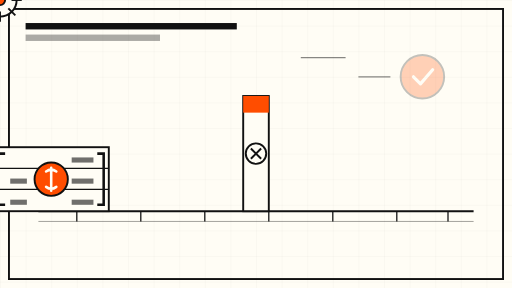
t = 0.00 s
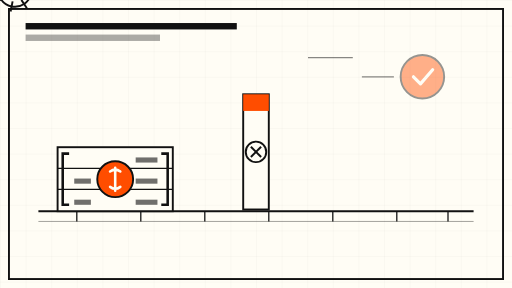
t = 1.50 s
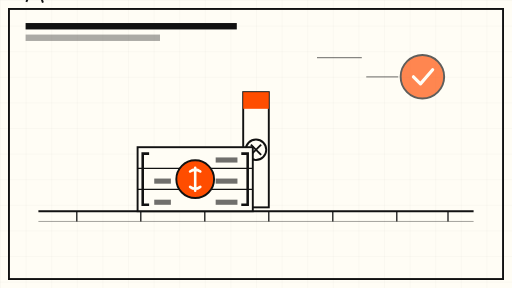
t = 3.38 s
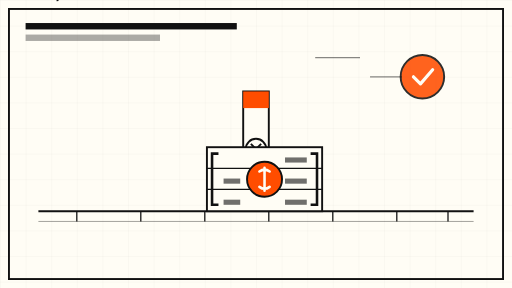
t = 5.00 s
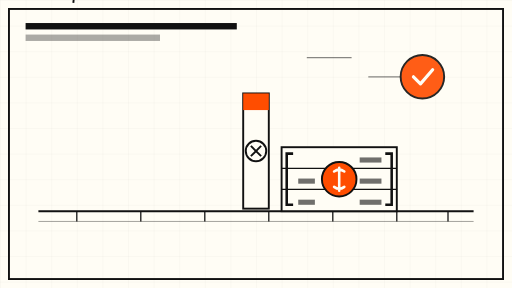
t = 6.75 s
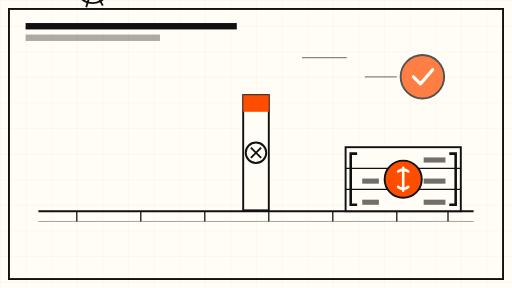
t = 8.25 s

The animated SVG that drew these frames (rendered in a browser with its animation timeline set to each time). Animation: 9 SMIL elements (animate=6,animateTransform=3); frames cover the first 8.25 s, repeats indefinitely.

<svg xmlns="http://www.w3.org/2000/svg" viewBox="0 0 800 450" width="800" height="450" role="img" aria-label="Animated schematic: a bracketed database identifier passing a placeholder check">
  <defs>
    <pattern id="grid" width="40" height="40" patternUnits="userSpaceOnUse">
      <path d="M 40 0 L 0 0 0 40" fill="none" stroke="#111111" stroke-opacity="0.08" stroke-width="1"/>
    </pattern>
  </defs>

  <!-- sheet -->
  <rect x="0" y="0" width="800" height="450" fill="#FFFDF5"/>
  <rect x="0" y="0" width="800" height="450" fill="url(#grid)"/>
  <rect x="14" y="14" width="772" height="422" fill="none" stroke="#111111" stroke-width="3"/>

  <!-- title bar -->
  <rect x="40" y="36" width="330" height="10" fill="#111111"/>
  <rect x="40" y="54" width="210" height="10" fill="#111111" opacity="0.35"/>

  <!-- conveyor track -->
  <line x1="60" y1="330" x2="740" y2="330" stroke="#111111" stroke-width="3"/>
  <line x1="60" y1="346" x2="740" y2="346" stroke="#111111" stroke-width="1.5" opacity="0.4"/>
  <g stroke="#111111" stroke-width="2">
    <line x1="120" y1="330" x2="120" y2="346"/><line x1="220" y1="330" x2="220" y2="346"/>
    <line x1="320" y1="330" x2="320" y2="346"/><line x1="420" y1="330" x2="420" y2="346"/>
    <line x1="520" y1="330" x2="520" y2="346"/><line x1="620" y1="330" x2="620" y2="346"/>
    <line x1="700" y1="330" x2="700" y2="346"/>
  </g>

  <!-- placeholder-check gate -->
  <g>
    <rect x="380" y="150" width="40" height="180" fill="#FFFDF5" stroke="#111111" stroke-width="3"/>
    <rect x="380" y="150" width="40" height="26" fill="#FF4D00"/>
    <circle cx="400" cy="240" r="16" fill="none" stroke="#111111" stroke-width="3"/>
    <line x1="392" y1="232" x2="408" y2="248" stroke="#111111" stroke-width="3"/>
    <line x1="408" y1="232" x2="392" y2="248" stroke="#111111" stroke-width="3"/>
    <animateTransform attributeName="transform" type="translate" values="0 0; 0 -8; 0 0" dur="9s" repeatCount="indefinite"/>
  </g>

  <!-- travelling bracketed identifier block -->
  <g>
    <animateTransform attributeName="transform" type="translate" values="-160 0; 640 0; -160 0" dur="24s" repeatCount="indefinite"/>
    <!-- table block -->
    <rect x="150" y="230" width="180" height="100" fill="#FFFDF5" stroke="#111111" stroke-width="3"/>
    <line x1="150" y1="263" x2="330" y2="263" stroke="#111111" stroke-width="2"/>
    <line x1="150" y1="296" x2="330" y2="296" stroke="#111111" stroke-width="2"/>
    <!-- brackets -->
    <path d="M 168 240 L 158 240 L 158 320 L 168 320" fill="none" stroke="#111111" stroke-width="4"/>
    <path d="M 312 240 L 322 240 L 322 320 L 312 320" fill="none" stroke="#111111" stroke-width="4"/>
    <!-- dollar token inside brackets -->
    <circle cx="240" cy="280" r="26" fill="#FF4D00" stroke="#111111" stroke-width="3">
      <animate attributeName="r" values="26; 30; 26" dur="6s" repeatCount="indefinite"/>
    </circle>
    <path d="M 240 262 L 240 298 M 232 268 Q 240 262 248 268 M 248 292 Q 240 298 232 292" fill="none" stroke="#FFFDF5" stroke-width="4" stroke-linecap="round"/>
    <!-- small data rows -->
    <rect x="272" y="246" width="34" height="8" fill="#111111" opacity="0.6"/>
    <rect x="272" y="279" width="34" height="8" fill="#111111" opacity="0.6"/>
    <rect x="272" y="312" width="34" height="8" fill="#111111" opacity="0.6"/>
    <rect x="176" y="279" width="26" height="8" fill="#111111" opacity="0.6"/>
    <rect x="176" y="312" width="26" height="8" fill="#111111" opacity="0.6"/>
  </g>

  <!-- passing signal: orange check travelling to the right end -->
  <g>
    <circle cx="660" cy="120" r="34" fill="#FF4D00" stroke="#111111" stroke-width="3"/>
    <path d="M 646 120 L 657 131 L 676 109" fill="none" stroke="#FFFDF5" stroke-width="5" stroke-linecap="round" stroke-linejoin="round"/>
    <animate attributeName="opacity" values="0.25; 1; 0.25" dur="12s" repeatCount="indefinite"/>
  </g>

  <!-- rotating gear accent -->
  <g transform="translate(90 110)">
    <g stroke="#111111" stroke-width="3" fill="#FFFDF5">
      <circle r="26" fill="#FFFDF5"/>
      <line x1="0" y1="-34" x2="0" y2="-18"/><line x1="0" y1="18" x2="0" y2="34"/>
      <line x1="-34" y1="0" x2="-18" y2="0"/><line x1="18" y1="0" x2="34" y2="0"/>
      <line x1="-24" y1="-24" x2="-13" y2="-13"/><line x1="13" y1="13" x2="24" y2="24"/>
      <line x1="24" y1="-24" x2="13" y2="-13"/><line x1="-13" y1="13" x2="-24" y2="24"/>
    </g>
    <circle r="8" fill="#FF4D00" stroke="#111111" stroke-width="3"/>
    <animateTransform attributeName="transform" type="rotate" from="0 90 110" to="360 90 110" dur="48s" repeatCount="indefinite"/>
  </g>

  <!-- drifting dashes -->
  <g stroke="#111111" stroke-width="2" opacity="0.5">
    <line x1="470" y1="90" x2="540" y2="90">
      <animate attributeName="x1" values="470; 500; 470" dur="8s" repeatCount="indefinite"/>
      <animate attributeName="x2" values="540; 570; 540" dur="8s" repeatCount="indefinite"/>
    </line>
    <line x1="560" y1="120" x2="610" y2="120">
      <animate attributeName="x1" values="560; 580; 560" dur="11s" repeatCount="indefinite"/>
      <animate attributeName="x2" values="610; 630; 610" dur="11s" repeatCount="indefinite"/>
    </line>
  </g>
</svg>
